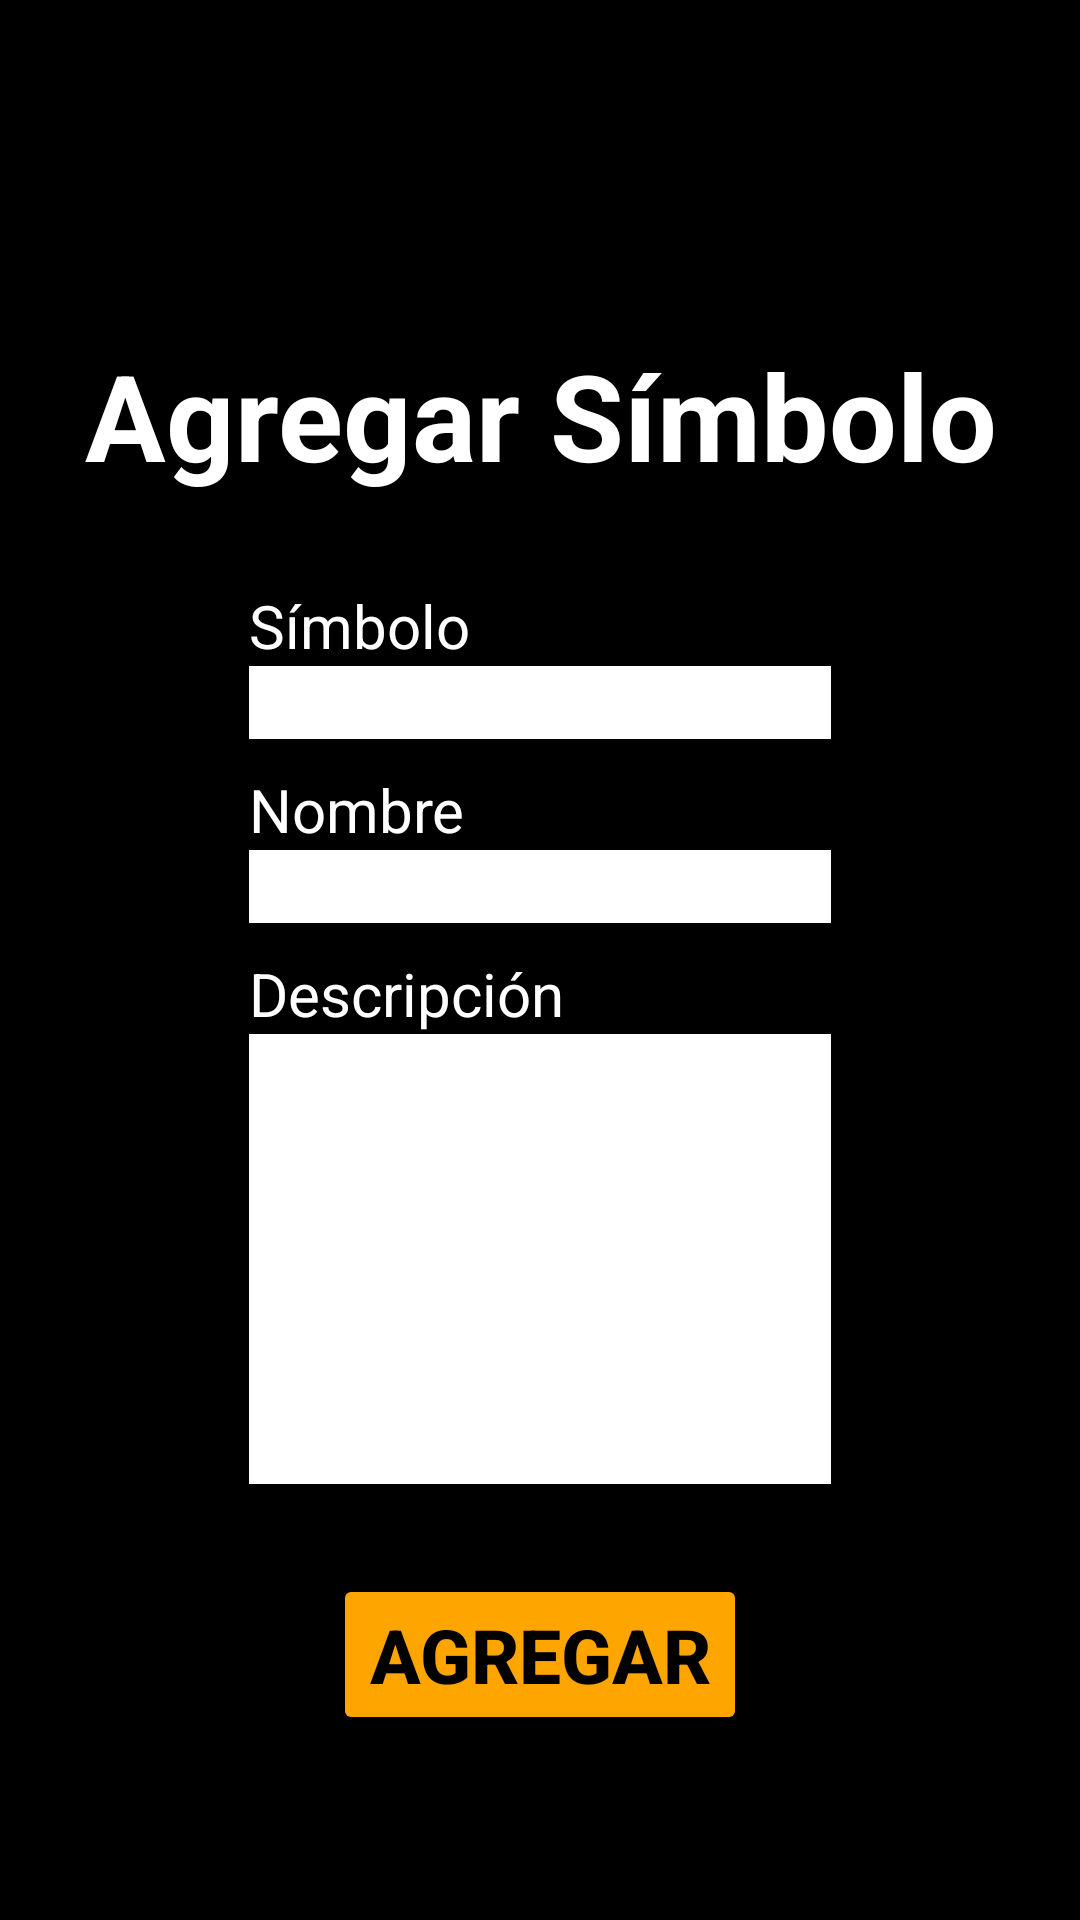

The Android layout XML behind this screen, and the referenced resources:
<!-- AndroidManifest.xml: application theme Theme.TradeHub512 -->
<!-- res/layout/enciclopedia_agregar_elemento_simbolo_layout.xml -->
<?xml version="1.0" encoding="utf-8"?>
<LinearLayout xmlns:android="http://schemas.android.com/apk/res/android"
    xmlns:app="http://schemas.android.com/apk/res-auto"
    xmlns:tools="http://schemas.android.com/tools"
    android:layout_width="match_parent"
    android:layout_height="match_parent"
    android:orientation="vertical"
    android:background="#000000"
    android:gravity="center"
    tools:ignore="ExtraText"><![CDATA[>

    ]]>

    <TextView
        android:id="@+id/textview_AgregarElementoSimbolo"
        android:layout_width="wrap_content"
        android:layout_height="wrap_content"
        android:layout_marginTop="50dp"
        android:gravity="center"
        android:text="Agregar Símbolo"
        android:textColor="#FFFFFF"
        android:textSize="40sp"
        android:textStyle="bold" />

    <Space
        android:layout_width="match_parent"
        android:layout_height="30dp" />

    <LinearLayout
        android:layout_width="wrap_content"
        android:layout_height="wrap_content"
        android:orientation="vertical"
        android:layout_marginStart="20dp"
        android:layout_marginEnd="20dp">

        

        <LinearLayout
            android:layout_width="194dp"
            android:layout_height="wrap_content"
            android:layout_marginBottom="10dp"
            android:orientation="vertical">

            <TextView
                android:layout_width="wrap_content"
                android:layout_height="wrap_content"
                android:layout_gravity="start"
                android:text="Símbolo"
                android:textColor="#FFFFFF"
                android:textSize="20sp" />

            <EditText
                android:id="@+id/edittext_simboloSimbolo"
                android:layout_width="match_parent"
                android:layout_height="wrap_content"
                android:background="#FFFFFF"
                android:textColor="#000000"
                android:gravity="top|start" />
        </LinearLayout>

        <LinearLayout
            android:layout_width="match_parent"
            android:layout_height="wrap_content"
            android:orientation="vertical"
            android:layout_marginBottom="10dp">

            <TextView
                android:layout_width="wrap_content"
                android:layout_height="wrap_content"
                android:text="Nombre"
                android:textSize="20sp"
                android:textColor="#FFFFFF"
                android:layout_gravity="start" />

            <EditText
                android:id="@+id/edittext_nombreSimbolo"
                android:layout_width="match_parent"
                android:layout_height="wrap_content"
                android:background="#FFFFFF"
                android:textColor="#000000"
                android:gravity="top|start" />
        </LinearLayout>

        <LinearLayout
            android:layout_width="match_parent"
            android:layout_height="wrap_content"
            android:orientation="vertical"
            android:layout_marginBottom="10dp">

            <TextView
                android:layout_width="wrap_content"
                android:layout_height="wrap_content"
                android:text="Descripción"
                android:textSize="20sp"
                android:textColor="#FFFFFF"
                android:layout_gravity="start" />

            <EditText
                android:id="@+id/edittext_descripcionSimbolo"
                android:layout_width="match_parent"
                android:layout_height="150dp"
                android:background="#FFFFFF"
                android:textColor="#000000"
                android:gravity="top|start" />
        </LinearLayout>

    </LinearLayout>

    <Space
        android:layout_width="match_parent"
        android:layout_height="20dp" />

    <Button
        android:id="@+id/button_agregarSimbolo"
        android:layout_width="wrap_content"
        android:layout_height="wrap_content"
        android:text="Agregar"
        android:backgroundTint="#FFA500"
        android:textColor="#000000"
        android:textSize="25sp"
        android:textStyle="bold"
        app:cornerRadius="30dp"
        android:onClick="agregarSimbolo"/>

</LinearLayout>
<!-- resources referenced by this layout -->
<resources>
  <style name="Theme.TradeHub512" parent="Theme.MaterialComponents.DayNight.DarkActionBar">
          
          <item name="colorPrimary">@color/purple_500</item>
          <item name="colorPrimaryVariant">@color/purple_700</item>
          <item name="colorOnPrimary">@color/white</item>
          
          <item name="colorSecondary">@color/teal_200</item>
          <item name="colorSecondaryVariant">@color/teal_700</item>
          <item name="colorOnSecondary">@color/black</item>
          
          <item name="android:statusBarColor">?attr/colorPrimaryVariant</item>
          
      </style>
  <!-- not gathered from this repository: default colours our renderer supplied (Android Studio template values) -->
  <color name="purple_500">#FF6200EE</color>
  <color name="purple_700">#FF3700B3</color>
  <color name="teal_200">#FF03DAC5</color>
  <color name="teal_700">#FF018786</color>
  <color name="black">#FF000000</color>
  <color name="white">#FFFFFFFF</color>
</resources>
